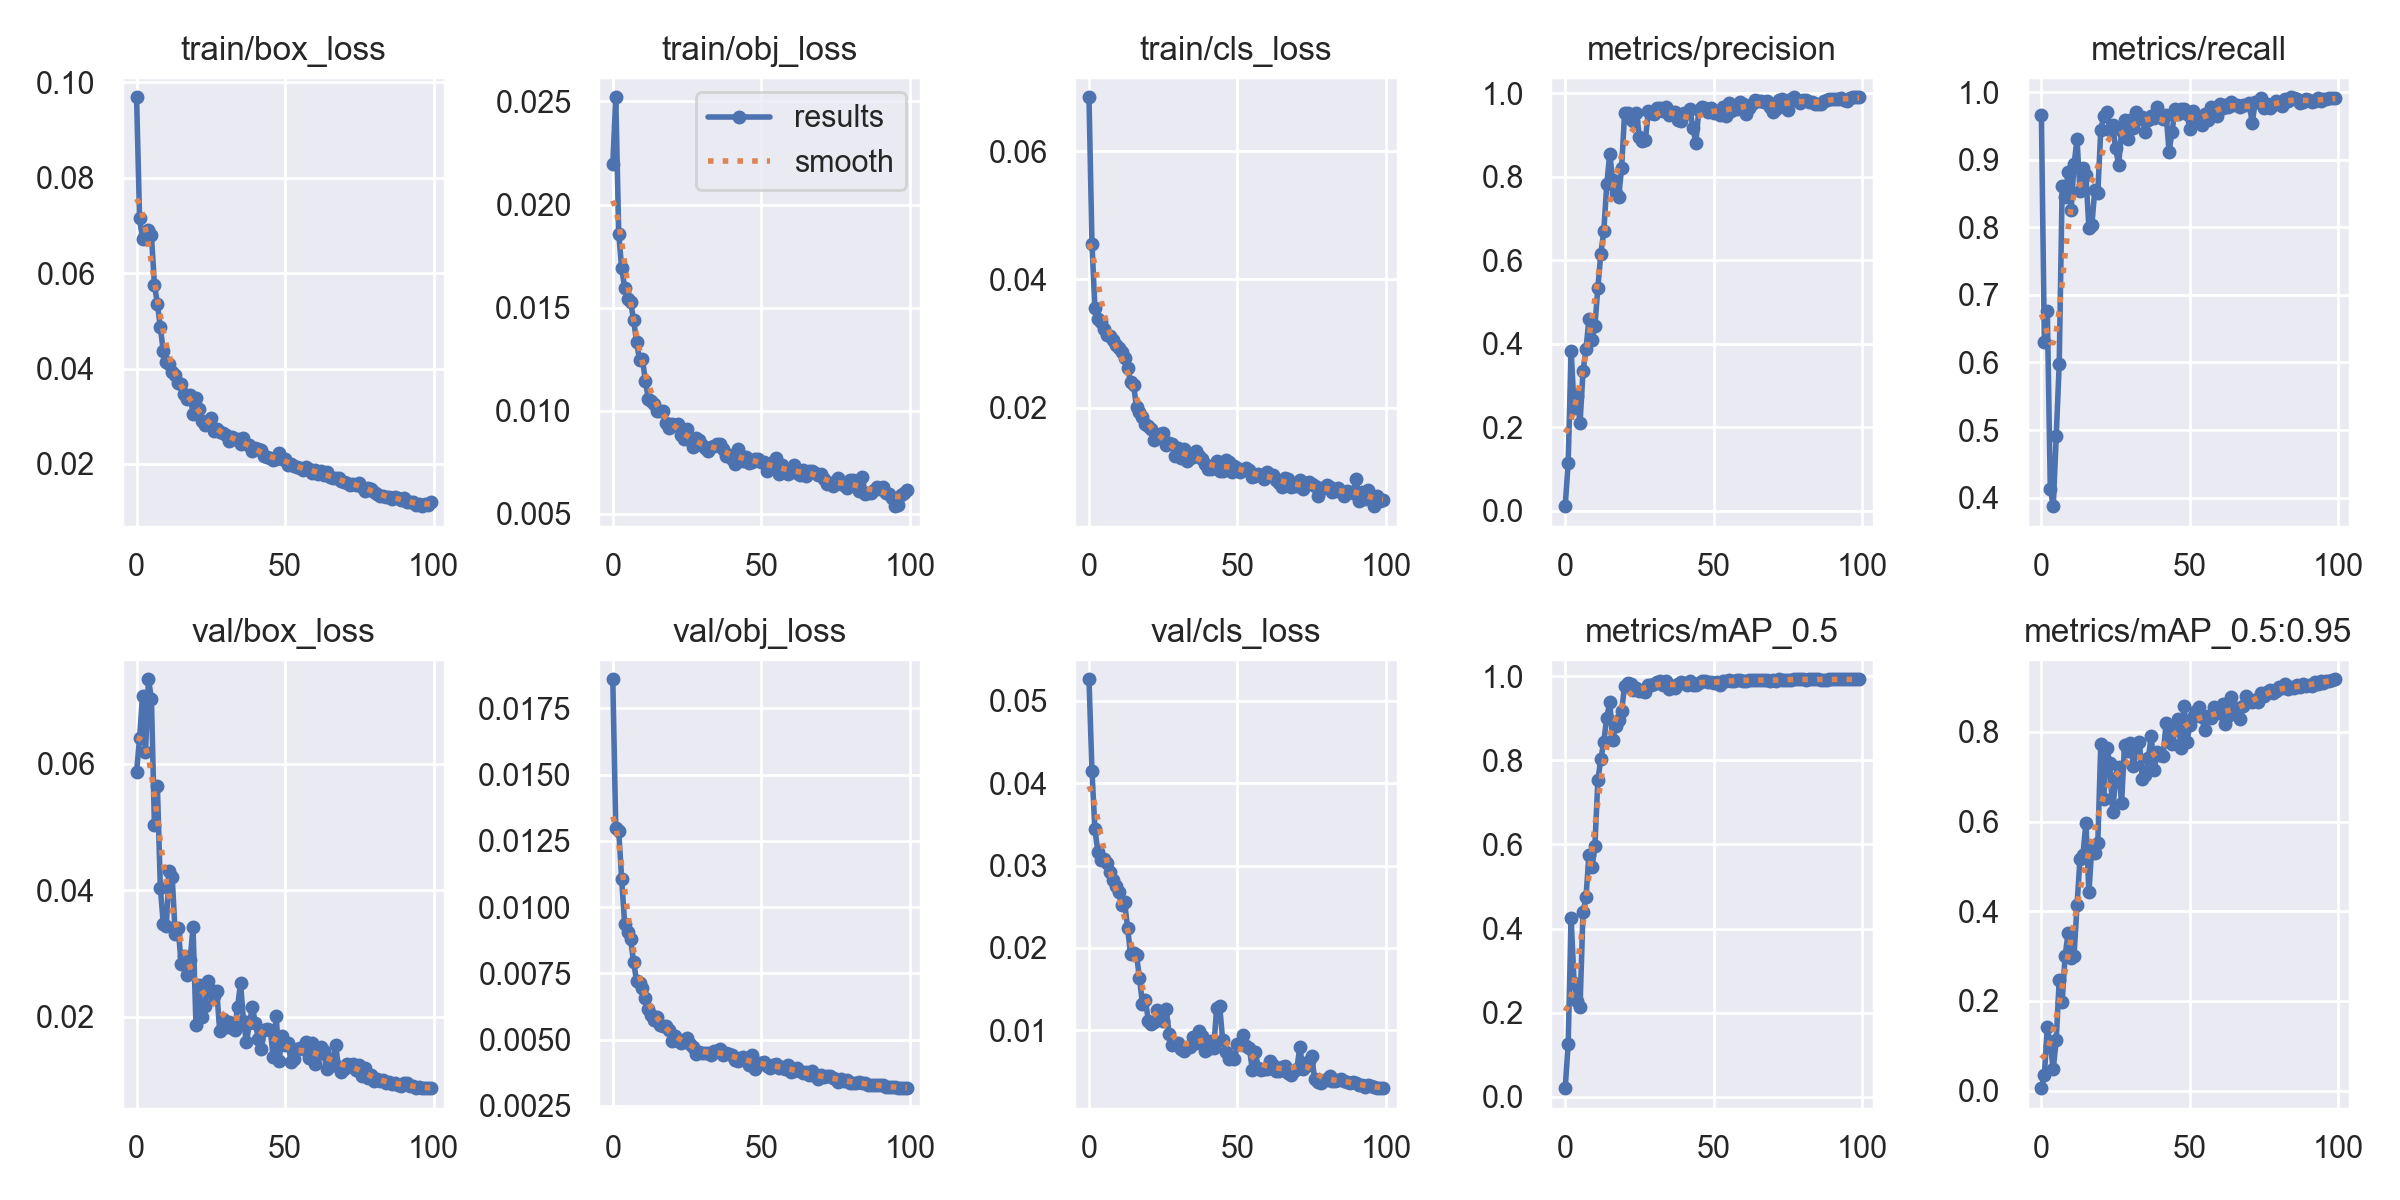

The table this chart was drawn from, first rows:
epoch, train/box_loss, train/obj_loss, train/cls_loss, metrics/precision, metrics/recall, metrics/mAP_0.5, metrics/mAP_0.5:0.95, val/box_loss, val/obj_loss, val/cls_loss, x/lr0, x/lr1, x/lr2
0, 0.09687, 0.02195, 0.06844, 0.01103, 0.9661, 0.02057, 0.005301, 0.05881, 0.0186, 0.05264, 0.082, 0.002, 0.002
1, 0.07146, 0.0252, 0.0456, 0.1144, 0.6296, 0.1254, 0.03402, 0.06404, 0.013, 0.04149, 0.06306, 0.004059, 0.004059
2, 0.06718, 0.01859, 0.03549, 0.3839, 0.6762, 0.4244, 0.1415, 0.07084, 0.01288, 0.03438, 0.04408, 0.006077, 0.006077
3, 0.06806, 0.0169, 0.03388, 0.2468, 0.4127, 0.2709, 0.1019, 0.06183, 0.01104, 0.03168, 0.02505, 0.008053, 0.008053
4, 0.06901, 0.01597, 0.0333, 0.2748, 0.3873, 0.2276, 0.04804, 0.07341, 0.009349, 0.03073, 0.009604, 0.009604, 0.009604
5, 0.06791, 0.01542, 0.0322, 0.21, 0.491, 0.2134, 0.1134, 0.07035, 0.009075, 0.03076, 0.009604, 0.009604, 0.009604
6, 0.05761, 0.01528, 0.03135, 0.3339, 0.5972, 0.4387, 0.2464, 0.05036, 0.008783, 0.03033, 0.009505, 0.009505, 0.009505
7, 0.05361, 0.01441, 0.03112, 0.3874, 0.8611, 0.474, 0.1983, 0.05652, 0.00793, 0.02922, 0.009406, 0.009406, 0.009406
8, 0.04861, 0.01335, 0.03058, 0.459, 0.8441, 0.5742, 0.3012, 0.04043, 0.007224, 0.02825, 0.009307, 0.009307, 0.009307
9, 0.04363, 0.01248, 0.02981, 0.4081, 0.8822, 0.5453, 0.3512, 0.03462, 0.007135, 0.02752, 0.009208, 0.009208, 0.009208
10, 0.04141, 0.01248, 0.02937, 0.4428, 0.8258, 0.5961, 0.2967, 0.03438, 0.006941, 0.0268, 0.009109, 0.009109, 0.009109
11, 0.04103, 0.01142, 0.02871, 0.5341, 0.8934, 0.7519, 0.301, 0.04301, 0.006568, 0.02518, 0.00901, 0.00901, 0.00901
12, 0.03925, 0.01055, 0.0277, 0.6161, 0.9301, 0.803, 0.4132, 0.04205, 0.006154, 0.02555, 0.008911, 0.008911, 0.008911
13, 0.03861, 0.01047, 0.02622, 0.6699, 0.8542, 0.8437, 0.5171, 0.03313, 0.005918, 0.02241, 0.008812, 0.008812, 0.008812
14, 0.03703, 0.01032, 0.02402, 0.7823, 0.8884, 0.9014, 0.5257, 0.03411, 0.005756, 0.01923, 0.008713, 0.008713, 0.008713
15, 0.03676, 0.009983, 0.02359, 0.8548, 0.8779, 0.9377, 0.5976, 0.02839, 0.005841, 0.01939, 0.008614, 0.008614, 0.008614
16, 0.03466, 0.009963, 0.02005, 0.793, 0.7985, 0.849, 0.4419, 0.02954, 0.005556, 0.01909, 0.008515, 0.008515, 0.008515
17, 0.03364, 0.009973, 0.01934, 0.7608, 0.8036, 0.8801, 0.5445, 0.02667, 0.005502, 0.01638, 0.008416, 0.008416, 0.008416
18, 0.03443, 0.009409, 0.01849, 0.7511, 0.8556, 0.8944, 0.5296, 0.02896, 0.005528, 0.01318, 0.008317, 0.008317, 0.008317
19, 0.03052, 0.009167, 0.01738, 0.8215, 0.8509, 0.916, 0.5524, 0.03415, 0.005363, 0.01363, 0.008218, 0.008218, 0.008218
20, 0.03384, 0.009357, 0.01718, 0.9522, 0.9441, 0.9766, 0.773, 0.01861, 0.004931, 0.01115, 0.008119, 0.008119, 0.008119
21, 0.03161, 0.009325, 0.01672, 0.954, 0.9649, 0.9825, 0.6511, 0.02495, 0.005148, 0.01079, 0.00802, 0.00802, 0.00802
22, 0.02899, 0.009348, 0.01494, 0.9378, 0.9711, 0.9801, 0.7647, 0.01997, 0.004936, 0.011, 0.007921, 0.007921, 0.007921
23, 0.02813, 0.008823, 0.01571, 0.935, 0.9443, 0.9669, 0.7316, 0.02165, 0.004885, 0.01249, 0.007822, 0.007822, 0.007822
24, 0.02882, 0.008616, 0.01594, 0.9534, 0.9508, 0.9717, 0.6216, 0.02561, 0.004966, 0.01222, 0.007723, 0.007723, 0.007723
25, 0.02968, 0.00911, 0.01597, 0.8961, 0.9176, 0.9646, 0.6978, 0.0243, 0.005063, 0.01105, 0.007624, 0.007624, 0.007624
26, 0.02689, 0.008558, 0.01417, 0.8869, 0.892, 0.9638, 0.7222, 0.02328, 0.004851, 0.01251, 0.007525, 0.007525, 0.007525
27, 0.02742, 0.008262, 0.0145, 0.8881, 0.9419, 0.961, 0.6412, 0.02407, 0.004732, 0.009527, 0.007426, 0.007426, 0.007426
28, 0.02666, 0.008664, 0.0144, 0.9579, 0.9585, 0.9788, 0.7718, 0.01768, 0.004462, 0.008174, 0.007327, 0.007327, 0.007327
29, 0.0265, 0.008577, 0.01251, 0.9537, 0.9313, 0.9785, 0.757, 0.01959, 0.004529, 0.008279, 0.007228, 0.007228, 0.007228
30, 0.026, 0.008349, 0.01373, 0.9514, 0.958, 0.9822, 0.7761, 0.01835, 0.004508, 0.008417, 0.007129, 0.007129, 0.007129
31, 0.02485, 0.008192, 0.01214, 0.9662, 0.9466, 0.985, 0.7242, 0.01918, 0.004497, 0.007751, 0.00703, 0.00703, 0.00703
32, 0.02558, 0.008025, 0.01349, 0.9645, 0.9706, 0.9893, 0.7741, 0.01825, 0.004488, 0.007493, 0.006931, 0.006931, 0.006931
33, 0.02532, 0.008254, 0.01169, 0.958, 0.9605, 0.9779, 0.7775, 0.01789, 0.004406, 0.008006, 0.006832, 0.006832, 0.006832
34, 0.02525, 0.008283, 0.01216, 0.9679, 0.9636, 0.9893, 0.696, 0.02148, 0.004552, 0.007982, 0.006733, 0.006733, 0.006733
35, 0.02411, 0.008361, 0.01227, 0.9483, 0.9408, 0.9694, 0.7046, 0.02535, 0.004561, 0.009126, 0.006634, 0.006634, 0.006634
36, 0.02539, 0.008381, 0.01323, 0.9555, 0.9586, 0.976, 0.7417, 0.01933, 0.004632, 0.008426, 0.006535, 0.006535, 0.006535
37, 0.02407, 0.008137, 0.01247, 0.9548, 0.9651, 0.9726, 0.7905, 0.01596, 0.004415, 0.009901, 0.006436, 0.006436, 0.006436
38, 0.02395, 0.007806, 0.01205, 0.9374, 0.9615, 0.9816, 0.7144, 0.01899, 0.004494, 0.009245, 0.006337, 0.006337, 0.006337
39, 0.02269, 0.007865, 0.01126, 0.9351, 0.9786, 0.9864, 0.7552, 0.02158, 0.004457, 0.007407, 0.006238, 0.006238, 0.006238
40, 0.02341, 0.007673, 0.01045, 0.952, 0.9664, 0.983, 0.7485, 0.01897, 0.004431, 0.007751, 0.006139, 0.006139, 0.006139
41, 0.02304, 0.007415, 0.01038, 0.9537, 0.9597, 0.9798, 0.7459, 0.01645, 0.00423, 0.008693, 0.00604, 0.00604, 0.00604
42, 0.02283, 0.008143, 0.01087, 0.9629, 0.9667, 0.9893, 0.8205, 0.01482, 0.004185, 0.007877, 0.005941, 0.005941, 0.005941
43, 0.02156, 0.007855, 0.01164, 0.9181, 0.9121, 0.9776, 0.791, 0.01785, 0.004301, 0.01268, 0.005842, 0.005842, 0.005842
44, 0.0214, 0.007538, 0.01006, 0.8817, 0.9414, 0.9783, 0.7734, 0.01801, 0.004325, 0.01296, 0.005743, 0.005743, 0.005743
45, 0.02114, 0.007777, 0.01013, 0.9596, 0.9746, 0.9845, 0.8063, 0.01795, 0.004231, 0.008852, 0.005644, 0.005644, 0.005644
46, 0.02077, 0.007439, 0.01185, 0.9678, 0.9681, 0.9878, 0.8296, 0.01368, 0.004058, 0.007393, 0.005545, 0.005545, 0.005545
47, 0.02096, 0.007524, 0.01146, 0.9639, 0.9755, 0.9888, 0.7637, 0.02013, 0.004436, 0.006548, 0.005446, 0.005446, 0.005446
48, 0.0223, 0.00765, 0.009932, 0.9549, 0.9748, 0.9869, 0.8585, 0.01305, 0.003892, 0.0066, 0.005347, 0.005347, 0.005347
49, 0.02093, 0.007646, 0.01094, 0.9662, 0.9672, 0.9856, 0.7767, 0.01701, 0.004129, 0.006443, 0.005248, 0.005248, 0.005248
50, 0.02107, 0.007495, 0.01063, 0.9526, 0.9456, 0.9834, 0.8159, 0.01556, 0.004122, 0.008292, 0.005149, 0.005149, 0.005149
51, 0.01975, 0.007488, 0.009964, 0.9588, 0.9723, 0.9863, 0.8335, 0.0158, 0.004164, 0.008308, 0.00505, 0.00505, 0.00505
52, 0.02008, 0.007062, 0.01024, 0.9479, 0.9554, 0.9786, 0.8462, 0.01289, 0.004, 0.009384, 0.004951, 0.004951, 0.004951
53, 0.01966, 0.0072, 0.01064, 0.9685, 0.9571, 0.9887, 0.8548, 0.0133, 0.003922, 0.008061, 0.004852, 0.004852, 0.004852
54, 0.01933, 0.007511, 0.01026, 0.9456, 0.9508, 0.9885, 0.8331, 0.01495, 0.004024, 0.007837, 0.004753, 0.004753, 0.004753
55, 0.01906, 0.007693, 0.009119, 0.9768, 0.967, 0.9909, 0.804, 0.01505, 0.004064, 0.005207, 0.004654, 0.004654, 0.004654
56, 0.01868, 0.006912, 0.009289, 0.9579, 0.9591, 0.9879, 0.8353, 0.01489, 0.003937, 0.007372, 0.004555, 0.004555, 0.004555
57, 0.01928, 0.007355, 0.009612, 0.963, 0.9781, 0.9893, 0.8302, 0.01598, 0.003965, 0.005355, 0.004456, 0.004456, 0.004456
58, 0.01885, 0.007038, 0.009347, 0.9615, 0.9738, 0.9905, 0.8553, 0.01343, 0.003887, 0.005198, 0.004357, 0.004357, 0.004357
59, 0.01809, 0.006936, 0.008796, 0.9789, 0.965, 0.9901, 0.8425, 0.01585, 0.004035, 0.005261, 0.004258, 0.004258, 0.004258
... 40 more rows
